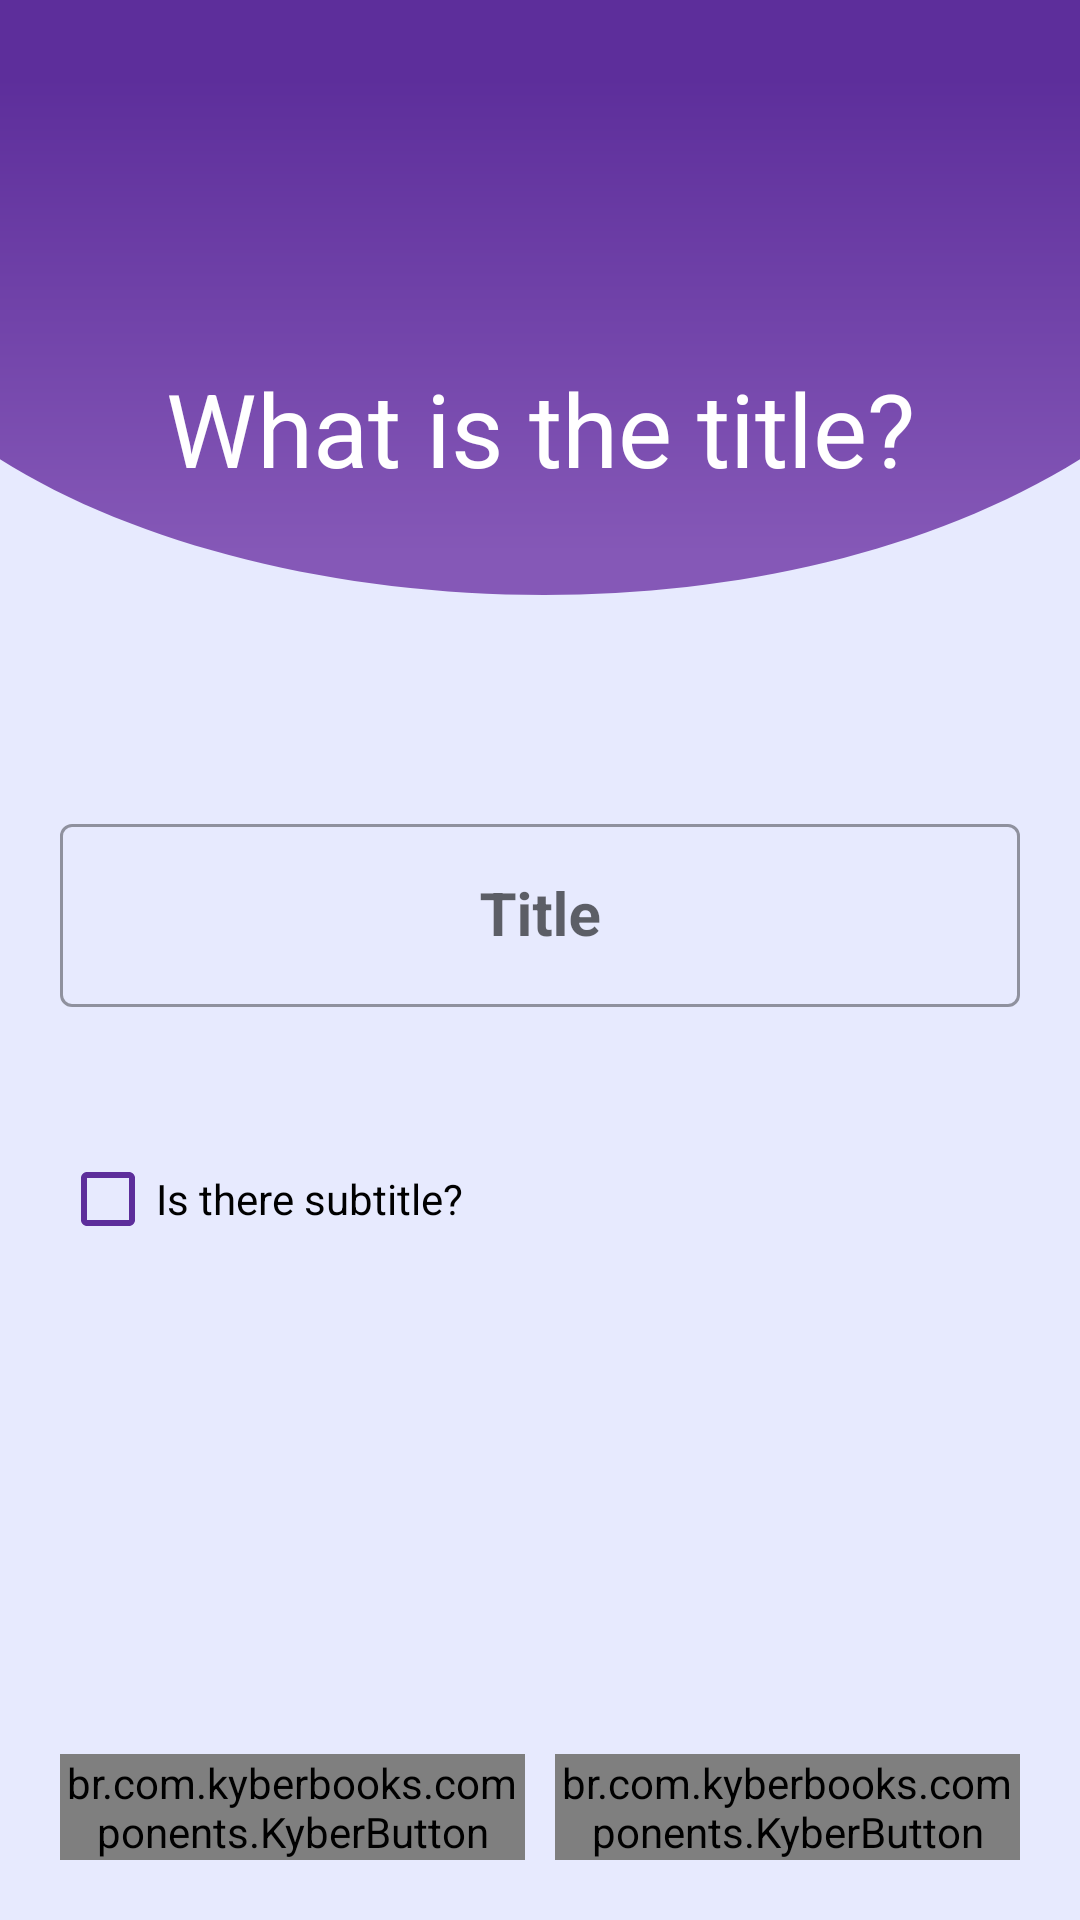

Here is an Android app screen rendered from its layout file. Give the layout XML and the strings, colors and styles it references.
<!-- AndroidManifest.xml: application theme Theme.KyberBooks -->
<!-- res/layout/fragment_register_title.xml -->
<?xml version="1.0" encoding="utf-8"?>
<androidx.constraintlayout.widget.ConstraintLayout xmlns:android="http://schemas.android.com/apk/res/android"
    xmlns:app="http://schemas.android.com/apk/res-auto"
    xmlns:tools="http://schemas.android.com/tools"
    android:layout_width="match_parent"
    android:layout_height="match_parent"
    android:padding="20dp"
    tools:context=".ui.registerbook.fragments.RegisterBookIsbnFragment">

    <TextView
        android:id="@+id/txt_title"
        android:layout_width="wrap_content"
        android:layout_height="wrap_content"
        android:layout_marginTop="100dp"
        android:text="@string/register_book_title_fragment_title"
        android:textColor="@color/base_white"
        android:textSize="@dimen/h4"
        app:layout_constraintLeft_toLeftOf="parent"
        app:layout_constraintRight_toRightOf="parent"
        app:layout_constraintTop_toTopOf="parent" />

    <com.google.android.material.textfield.TextInputLayout
        android:id="@+id/input_book_title"
        style="@style/Widget.MaterialComponents.TextInputLayout.OutlinedBox"
        android:layout_width="match_parent"
        android:layout_height="wrap_content"
        app:layout_constraintBottom_toTopOf="@id/btn_next"
        app:layout_constraintTop_toTopOf="parent">

        <com.google.android.material.textfield.TextInputEditText
            android:id="@+id/edt_book_title"
            style="@style/Widget.MaterialComponents.TextInputEditText"
            android:layout_width="match_parent"
            android:layout_height="wrap_content"
            android:hint="@string/register_book_title_fragment_edttitle_hint" />
    </com.google.android.material.textfield.TextInputLayout>

    <CheckBox
        android:id="@+id/cbx_subtitle"
        android:layout_width="wrap_content"
        android:layout_height="wrap_content"
        android:buttonTint="@color/purple_700"
        android:text="@string/register_book_title_fragment_checksubtitle_text"
        app:layout_constraintBottom_toTopOf="@id/input_book_subtitle"
        app:layout_constraintLeft_toLeftOf="parent"
        app:layout_constraintTop_toBottomOf="@id/input_book_title"
        app:layout_constraintVertical_bias="0.2"
        app:layout_constraintVertical_chainStyle="packed" />

    <com.google.android.material.textfield.TextInputLayout
        android:id="@+id/input_book_subtitle"
        style="@style/Widget.MaterialComponents.TextInputLayout.OutlinedBox"
        android:layout_width="match_parent"
        android:layout_height="wrap_content"
        android:visibility="gone"
        app:layout_constraintBottom_toTopOf="@id/btn_next"
        app:layout_constraintTop_toBottomOf="@id/cbx_subtitle"
        tools:visibility="visible">

        <com.google.android.material.textfield.TextInputEditText
            android:id="@+id/edt_book_subtitle"
            style="@style/Widget.MaterialComponents.TextInputEditText"
            android:layout_width="match_parent"
            android:layout_height="wrap_content"
            android:hint="@string/register_book_title_fragment_edtsubtitle_hint" />

    </com.google.android.material.textfield.TextInputLayout>

    <br.com.kyberbooks.components.KyberButton
        android:id="@+id/btn_next"
        android:layout_width="0dp"
        android:layout_height="wrap_content"
        android:layout_marginStart="5dp"
        android:text="@string/btn_next"
        app:layout_constraintBottom_toBottomOf="parent"
        app:layout_constraintLeft_toRightOf="@id/btn_back"
        app:layout_constraintRight_toRightOf="parent" />

    <br.com.kyberbooks.components.KyberButton
        android:id="@+id/btn_back"
        android:layout_width="0dp"
        android:layout_height="wrap_content"
        android:layout_marginEnd="5dp"
        android:text="@string/btn_back"
        app:buttonType="outlined"
        app:layout_constraintBottom_toBottomOf="parent"
        app:layout_constraintLeft_toLeftOf="parent"
        app:layout_constraintRight_toLeftOf="@id/btn_next" />

</androidx.constraintlayout.widget.ConstraintLayout>
<!-- resources referenced by this layout -->
<resources>
  <color name="base_white">#FFFFFFFF</color>
  <color name="purple_700">#5D2E9B</color>
  <dimen name="h4">34sp</dimen>
  <string name="btn_back">Back</string>
  <string name="btn_next">Next</string>
  <string name="register_book_title_fragment_checksubtitle_text">Is there subtitle?</string>
  <string name="register_book_title_fragment_edtsubtitle_hint">Subtitle</string>
  <string name="register_book_title_fragment_edttitle_hint">Title</string>
  <string name="register_book_title_fragment_title">What is the title?</string>
  <style name="Widget.MaterialComponents.TextInputEditText" parent="Theme.KyberBooks">
          <item name="android:textSize">@dimen/h6</item>
          <item name="android:textStyle">bold</item>
          <item name="android:gravity">center</item>
      </style>
  <style name="Theme.KyberBooks" parent="Theme.MaterialComponents.Light.NoActionBar">
          
          <item name="colorPrimary">@color/purple_700</item>
          <item name="colorPrimaryVariant">@color/purple_900</item>
          <item name="colorOnPrimary">@color/base_white</item>
          
          <item name="colorSecondary">@color/teal_200</item>
          <item name="colorSecondaryVariant">@color/teal_700</item>
          <item name="colorOnSecondary">@color/base_black</item>
          
          <item name="android:statusBarColor" tools:targetApi="l">?attr/colorPrimary</item>
          
          <item name="fontFamily">@font/poppins</item>
          <item name="android:textColor">@color/black_75</item>
          <item name="android:windowBackground">@drawable/bg_kyber_books</item>
      </style>
  <dimen name="h6">20sp</dimen>
  <color name="purple_900">#411C83</color>
  <color name="teal_200">#FF03DAC5</color>
  <color name="teal_700">#FF018786</color>
  <color name="base_black">#FF000000</color>
  <color name="black_75">#C0000000</color>
  <!-- drawable bg_kyber_books (drawable) -->
  <vector xmlns:android="http://schemas.android.com/apk/res/android"
      xmlns:aapt="http://schemas.android.com/aapt"
      android:width="902dp"
      android:height="1476dp"
      android:viewportWidth="902"
      android:viewportHeight="1476">
    <path
        android:pathData="M0,155h902v1321h-902z"
        android:fillColor="#E7EAFE"/>
    <path
        android:pathData="M902,0V353.1C638.5,503 220.5,481 0,353.1V0H902Z">
      <aapt:attr name="android:fillColor">
        <gradient
            android:startY="0"
            android:startX="0"
            android:endY="441.823"
            android:endX="0"
            android:type="linear">
          <item android:offset="0.135417" android:color="#FF5D2E9B"/>
          <item android:offset="0.963542" android:color="#FF8558B7"/>
        </gradient>
      </aapt:attr>
    </path>
  </vector>
</resources>
